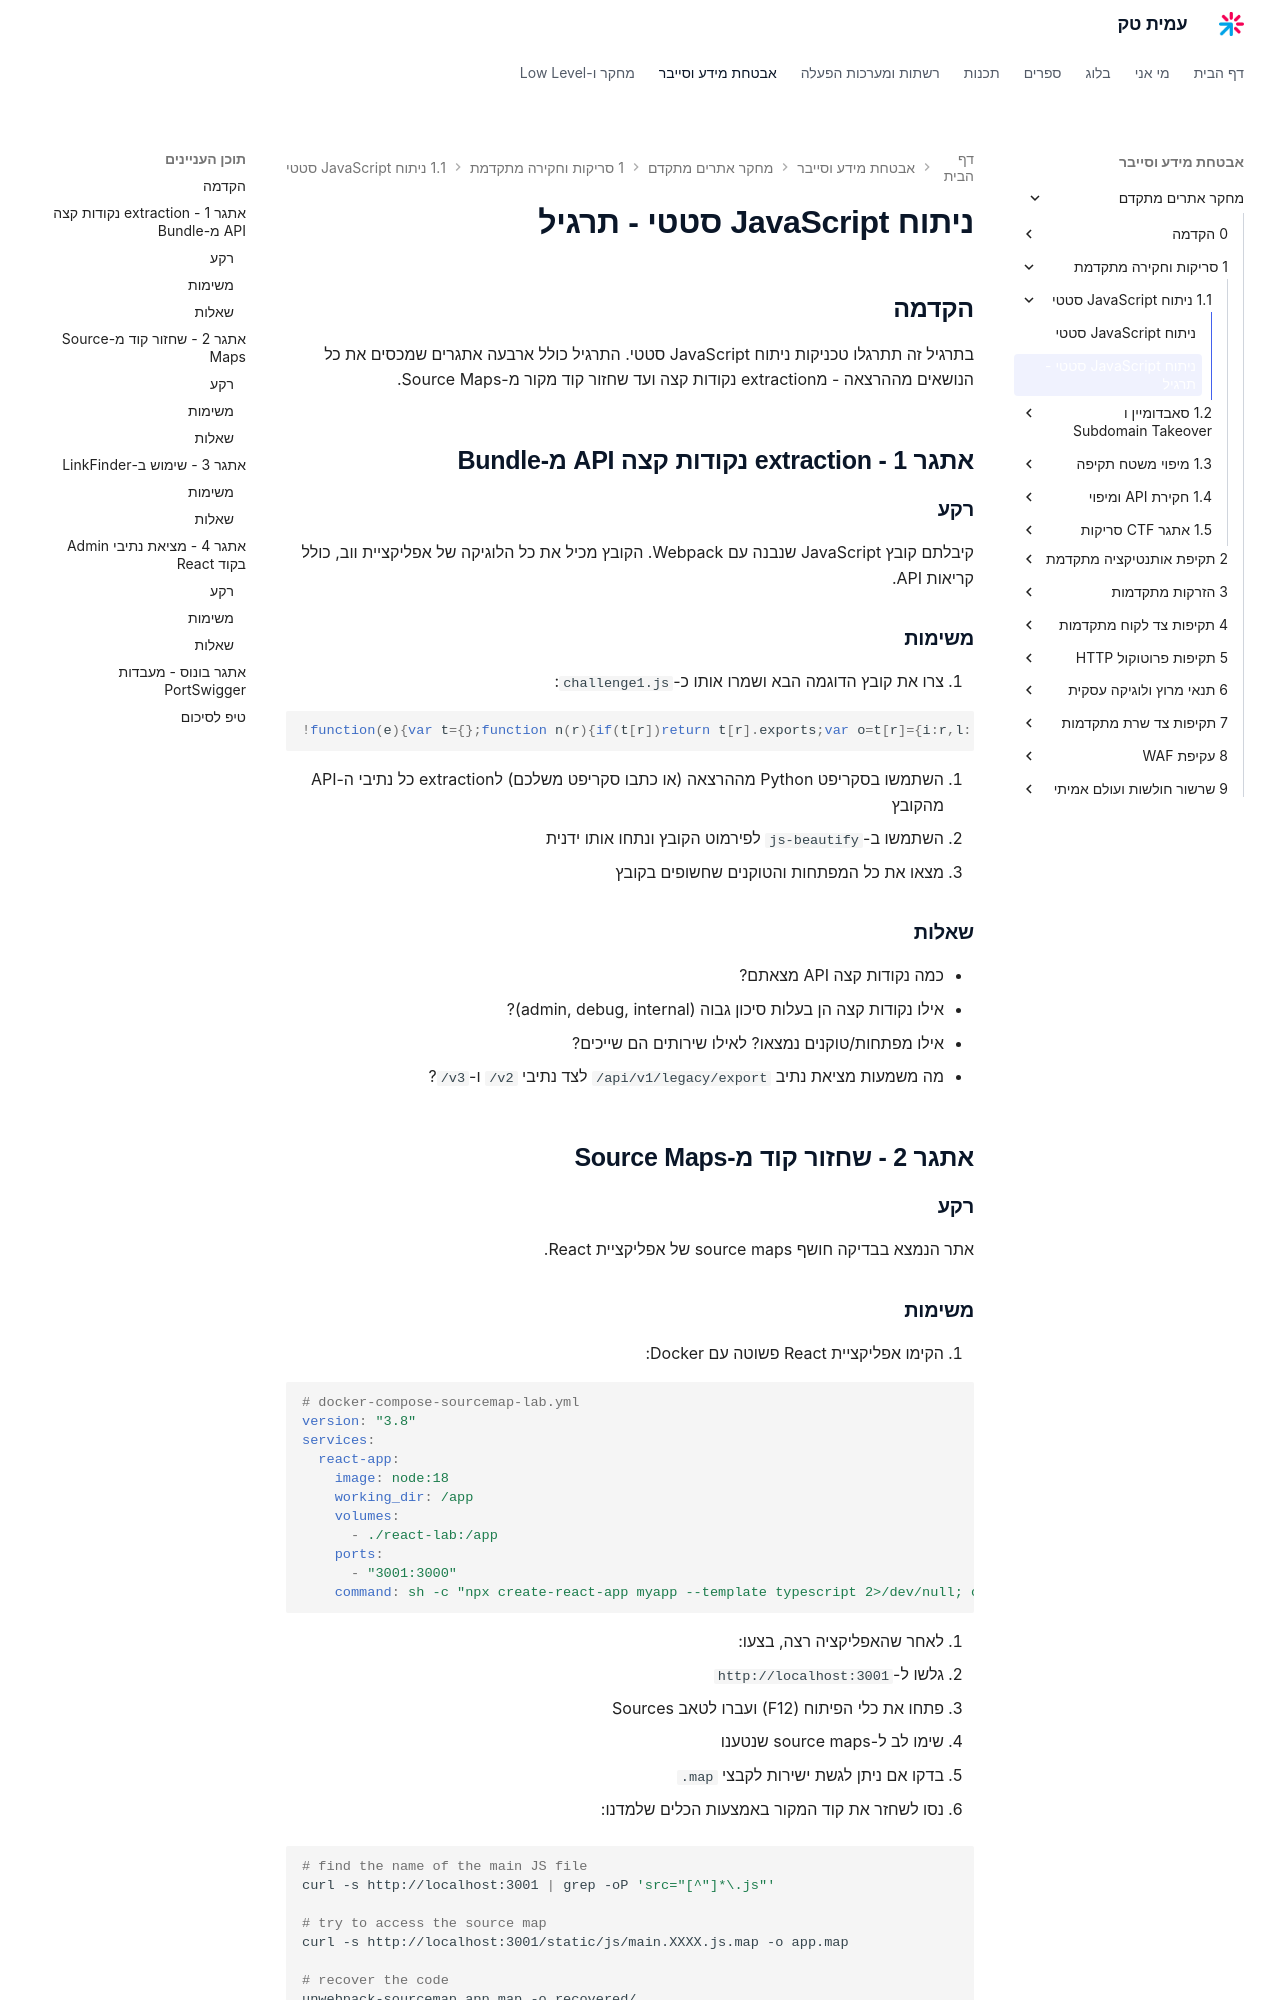

repository: AmitPinchasi/amittech · page: מחקר-אתרים-מתקדם/1 - סריקות וחקירה מתקדמת/1.1 - ניתוח JavaScript סטטי/1.1 - ניתוח JavaScript סטטי - תרגיל/index.html · generator: mkdocs

# ניתוח JavaScript סטטי - תרגיל

## הקדמה

בתרגיל זה תתרגלו טכניקות ניתוח JavaScript סטטי. התרגיל כולל ארבעה אתגרים שמכסים את כל הנושאים מההרצאה - מextraction נקודות קצה ועד שחזור קוד מקור מ-Source Maps.

## אתגר 1 - extraction נקודות קצה API מ-Bundle

### רקע

קיבלתם קובץ JavaScript שנבנה עם Webpack. הקובץ מכיל את כל הלוגיקה של אפליקציית ווב, כולל קריאות API.

### משימות

1. צרו את קובץ הדוגמה הבא ושמרו אותו כ-`challenge1.js`:

```javascript
!function(e){var t={};function n(r){if(t[r])return t[r].exports;var o=t[r]={i:r,l:!1,exports:{}};return e[r].call(o.exports,o,o.exports,n),o.l=!0,o.exports}n(0)}({0:function(e,t,n){var r=n(1),o=n(2);r.init(),o.loadData()},1:function(e,t){var API_BASE="https://api.internal.target.com/v2";e.exports={init:function(){fetch(API_BASE+"/auth/login",{method:"POST"}),fetch(API_BASE+"/users/me"),fetch(API_BASE+"/admin/dashboard"),fetch(API_BASE+"/admin/users/list"),fetch(API_BASE+"/admin/config/update",{method:"PUT"}),fetch(API_BASE+"/internal/metrics"),fetch(API_BASE+"/debug/stacktrace"),fetch(API_BASE+"/api/v1/legacy/export")}}},2:function(e,t){var SECRET_KEY="sk_live_4eC39HqLyjWDarjtT1zdp7dc";var FIREBASE_KEY="AIzaSyDOCAbC123dEf456GhI789jKl012-MnO";e.exports={loadData:function(){return fetch("/api/v3/products").then(function(e){return e.json()})}}}});
```

2. השתמשו בסקריפט Python מההרצאה (או כתבו סקריפט משלכם) לextraction כל נתיבי ה-API מהקובץ
3. השתמשו ב-`js-beautify` לפירמוט הקובץ ונתחו אותו ידנית
4. מצאו את כל המפתחות והטוקנים שחשופים בקובץ

### שאלות

- כמה נקודות קצה API מצאתם?
- אילו נקודות קצה הן בעלות סיכון גבוה (admin, debug, internal)?
- אילו מפתחות/טוקנים נמצאו? לאילו שירותים הם שייכים?
- מה משמעות מציאת נתיב `/api/v1/legacy/export` לצד נתיבי `/v2` ו-`/v3`?

## אתגר 2 - שחזור קוד מ-Source Maps

### רקע

אתר הנמצא בבדיקה חושף source maps של אפליקציית React.
